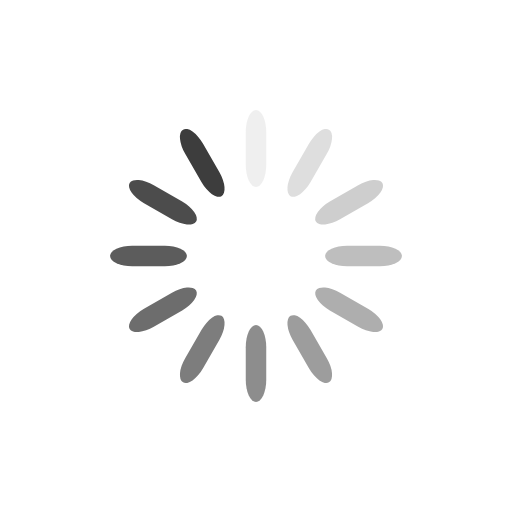
t = 0.00 s
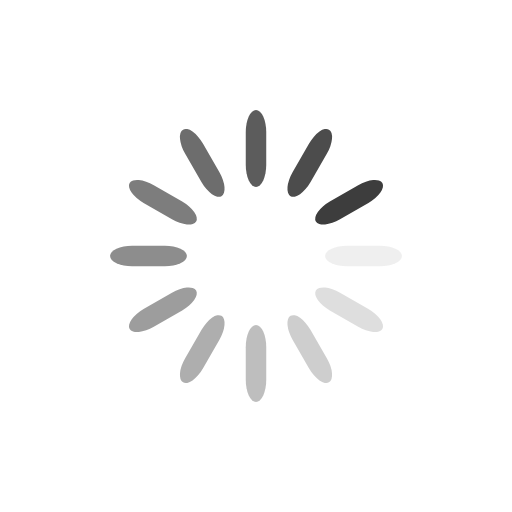
t = 0.25 s
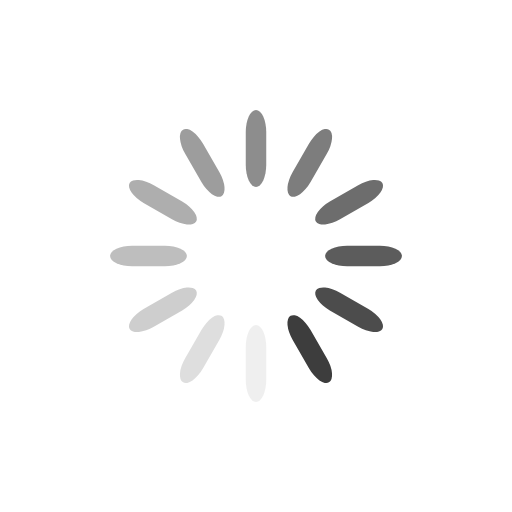
t = 0.50 s
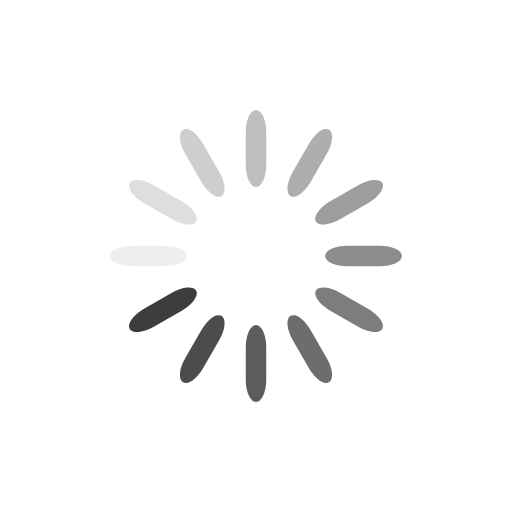
t = 0.75 s

The animated SVG that drew these frames (rendered in a browser with its animation timeline set to each time). Animation: 12 SMIL elements (animate=12); one cycle of 1.00 s, repeats indefinitely.

<svg class="lds-spinner" width="200px"  height="200px"  xmlns="http://www.w3.org/2000/svg" xmlns:xlink="http://www.w3.org/1999/xlink" viewBox="0 0 100 100" preserveAspectRatio="xMidYMid" style="background: none;"><g transform="rotate(0 50 50)">
  <rect x="48" y="21.5" rx="9.6" ry="4.3" width="4" height="15" fill="#3d3d3d">
    <animate attributeName="opacity" values="1;0" keyTimes="0;1" dur="1s" begin="-0.9166666666666666s" repeatCount="indefinite"></animate>
  </rect>
</g><g transform="rotate(30 50 50)">
  <rect x="48" y="21.5" rx="9.6" ry="4.3" width="4" height="15" fill="#3d3d3d">
    <animate attributeName="opacity" values="1;0" keyTimes="0;1" dur="1s" begin="-0.8333333333333334s" repeatCount="indefinite"></animate>
  </rect>
</g><g transform="rotate(60 50 50)">
  <rect x="48" y="21.5" rx="9.6" ry="4.3" width="4" height="15" fill="#3d3d3d">
    <animate attributeName="opacity" values="1;0" keyTimes="0;1" dur="1s" begin="-0.75s" repeatCount="indefinite"></animate>
  </rect>
</g><g transform="rotate(90 50 50)">
  <rect x="48" y="21.5" rx="9.6" ry="4.3" width="4" height="15" fill="#3d3d3d">
    <animate attributeName="opacity" values="1;0" keyTimes="0;1" dur="1s" begin="-0.6666666666666666s" repeatCount="indefinite"></animate>
  </rect>
</g><g transform="rotate(120 50 50)">
  <rect x="48" y="21.5" rx="9.6" ry="4.3" width="4" height="15" fill="#3d3d3d">
    <animate attributeName="opacity" values="1;0" keyTimes="0;1" dur="1s" begin="-0.5833333333333334s" repeatCount="indefinite"></animate>
  </rect>
</g><g transform="rotate(150 50 50)">
  <rect x="48" y="21.5" rx="9.6" ry="4.3" width="4" height="15" fill="#3d3d3d">
    <animate attributeName="opacity" values="1;0" keyTimes="0;1" dur="1s" begin="-0.5s" repeatCount="indefinite"></animate>
  </rect>
</g><g transform="rotate(180 50 50)">
  <rect x="48" y="21.5" rx="9.6" ry="4.3" width="4" height="15" fill="#3d3d3d">
    <animate attributeName="opacity" values="1;0" keyTimes="0;1" dur="1s" begin="-0.4166666666666667s" repeatCount="indefinite"></animate>
  </rect>
</g><g transform="rotate(210 50 50)">
  <rect x="48" y="21.5" rx="9.6" ry="4.3" width="4" height="15" fill="#3d3d3d">
    <animate attributeName="opacity" values="1;0" keyTimes="0;1" dur="1s" begin="-0.3333333333333333s" repeatCount="indefinite"></animate>
  </rect>
</g><g transform="rotate(240 50 50)">
  <rect x="48" y="21.5" rx="9.6" ry="4.3" width="4" height="15" fill="#3d3d3d">
    <animate attributeName="opacity" values="1;0" keyTimes="0;1" dur="1s" begin="-0.25s" repeatCount="indefinite"></animate>
  </rect>
</g><g transform="rotate(270 50 50)">
  <rect x="48" y="21.5" rx="9.6" ry="4.3" width="4" height="15" fill="#3d3d3d">
    <animate attributeName="opacity" values="1;0" keyTimes="0;1" dur="1s" begin="-0.16666666666666666s" repeatCount="indefinite"></animate>
  </rect>
</g><g transform="rotate(300 50 50)">
  <rect x="48" y="21.5" rx="9.6" ry="4.3" width="4" height="15" fill="#3d3d3d">
    <animate attributeName="opacity" values="1;0" keyTimes="0;1" dur="1s" begin="-0.08333333333333333s" repeatCount="indefinite"></animate>
  </rect>
</g><g transform="rotate(330 50 50)">
  <rect x="48" y="21.5" rx="9.6" ry="4.3" width="4" height="15" fill="#3d3d3d">
    <animate attributeName="opacity" values="1;0" keyTimes="0;1" dur="1s" begin="0s" repeatCount="indefinite"></animate>
  </rect>
</g></svg>
